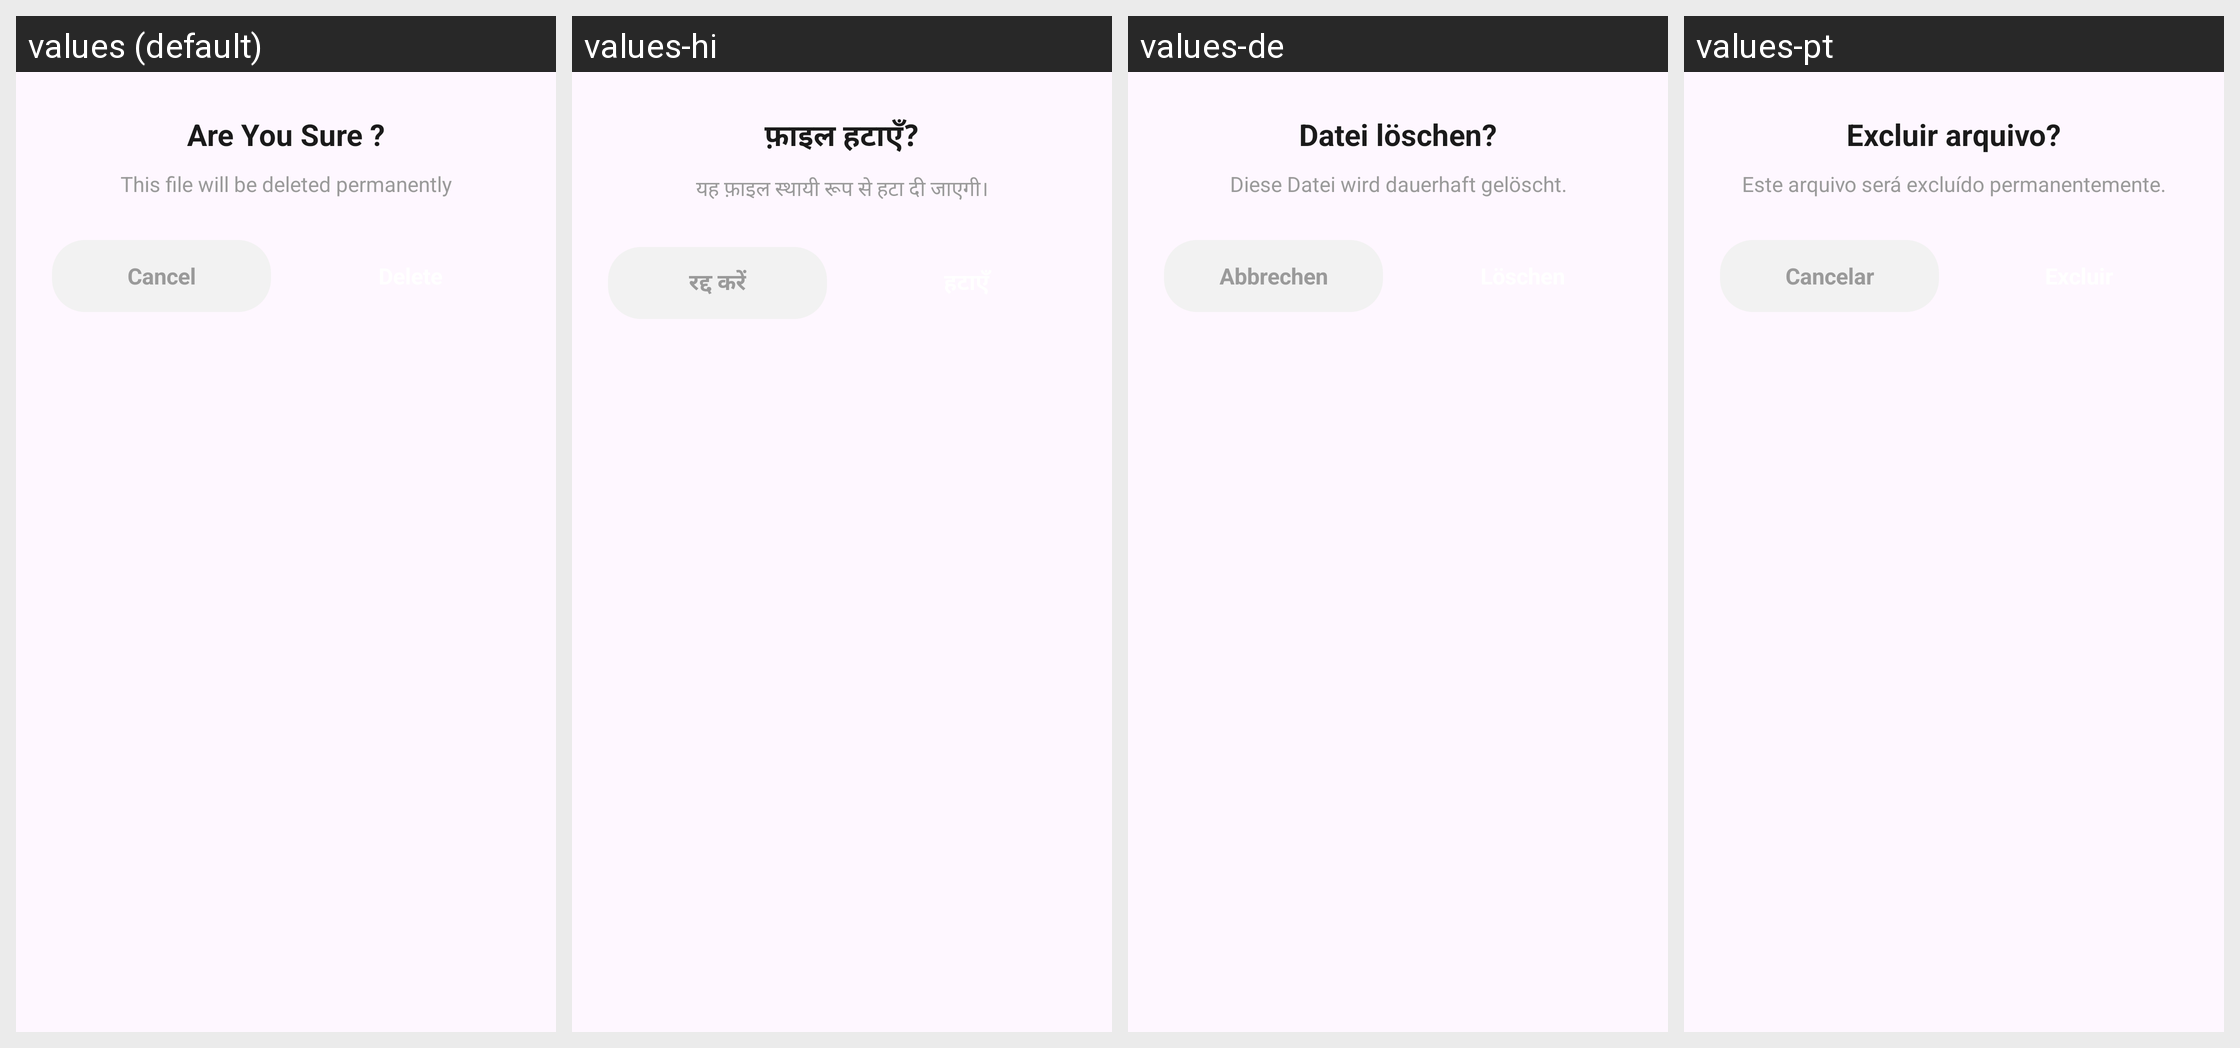

For this localized Android screen grid, give each drawn string resource with its value in every locale shown.
Android screen res/layout/dialog_cam_delete.xml rendered under 4 locales, left to right: values (default), values-hi, values-de, values-pt. Device: Nexus 5 (rendered at 1080×1920; each locale shown at half size, 540×960, under a caption strip naming it); theme Theme.CamPdf.
Other locales in the repository, not shown: values-es, values-fr, values-in, values-ru.
Strings drawn on this screen, with the default value and each locale's value (text and hints the layout hard-codes, and strings that could not be matched under every locale, appear in the picture but are not listed):

file_delete_title
  values: Are You Sure ?
  values-hi: फ़ाइल हटाएँ?
  values-de: Datei löschen?
  values-pt: Excluir arquivo?

file_delete_message
  values: This file will be deleted permanently
  values-hi: यह फ़ाइल स्थायी रूप से हटा दी जाएगी।
  values-de: Diese Datei wird dauerhaft gelöscht.
  values-pt: Este arquivo será excluído permanentemente.

action_cancel
  values: Cancel
  values-hi: रद्द करें
  values-de: Abbrechen
  values-pt: Cancelar
